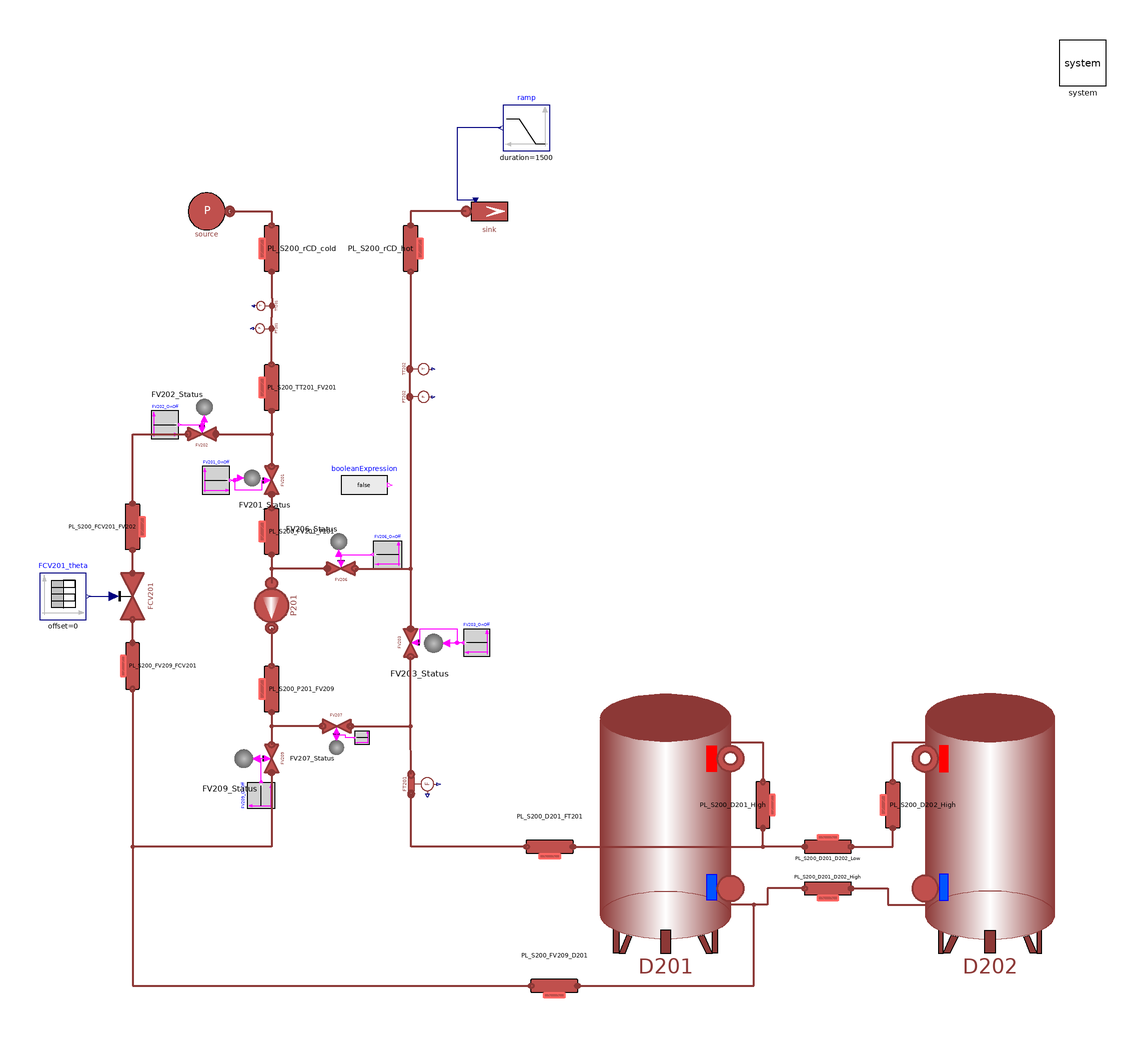

This picture is the connection diagram that the Modelica source below describes through its graphical annotations.

model WaterTankSystem "System of two tanks"
  extends Modelica.Icons.Example;

  parameter Integer n = 3 "Number of volumes in each pipe";
  parameter DistrictHeatingNetwork.Choices.Pipe.HCtypes hctype = Choices.Pipe.HCtypes.Middle "Location of pressure state";
  parameter Boolean FV201_state = true;
  parameter Boolean FV202_state = true;
  parameter Boolean FV203_state = true;
  parameter Boolean FV204_state = true;
  parameter Boolean FV205_state = true;
  parameter Boolean FV206_state = false;
  parameter Boolean FV207_state = false;
  parameter Boolean FV208_state = true;
  parameter Boolean FV209_state = true;

  parameter Types.Pressure pin_start_S2 = 2.1e5;
  parameter Types.Pressure pout_start_S2 = 2.5e5;
  parameter Types.Pressure pin_start_S2_pump = 1.79e5;
  parameter Types.Pressure pout_start_S2_pump = 3e5;
  final parameter Types.Pressure pin_start_S2_tank = pout_start_S2_pump;
  final parameter Types.Pressure pout_start_S2_tank = pin_start_S2_tank - 9.81*4*990;
  parameter Types.Temperature Tin_start_S2 = 60 + 273.15;
  parameter Types.Temperature Tout_start_S2 = 60 + 273.15;
  parameter Types.Length L_S2 = 10;
  parameter Types.Length Di_S2 = 51e-3;
  parameter Types.Length t_S2 = 1.5e-3;
  parameter Real q_m3h_S2(unit = "m3/h") = 2;
  final parameter Types.VolumeFlowRate q = q_m3h_S2/3600;
  final parameter Types.MassFlowRate m_flow_S2 = q*985;

  parameter Real FCV201theta[:,:] = [0, 0.5; 100, 0.5; 105, 0.8; 200, 0.8];


  // Pipe length
  parameter Types.Length L_S2_PL0 = 24.5;
  parameter Types.Length L_S2_PL1 = 1.7;
  parameter Types.Length L_S2_PL2 = 1.5;
  parameter Types.Length L_S2_PL3 = 2.5;
  parameter Types.Length L_S2_PL4 = 1.0;
  parameter Types.Length L_S2_PL5 = 2.8;
  parameter Types.Length L_S2_PL6 = 2.8;
  parameter Types.Length L_S2_PL7 = 2;
  parameter Types.Length L_S2_PL8 = 3;
  parameter Types.Length L_S2_PL9 = 21.5;

  parameter Types.Length L_S2_S201_S202 = 2.5;
  parameter Types.Length h_S2_S201_S202 = 0;
  parameter Types.Length L_S2_Tanks_High = 2.5;
  parameter Types.Length h_S2_Tanks_High = -2.5;
  parameter Types.Length L_S2_S201_FT201 = 1;
  parameter Types.Length h_S2_S201_FT201 = 0;
  parameter Types.Length L_S2_D201_FT201 = 2;
  parameter Types.Length h_S2_D201_FT201 = 0;


  inner MultiEnergySystem.System system annotation (
    Placement(visible = true, transformation(origin={270,230},    extent = {{-10, -10}, {10, 10}}, rotation = 0)));
  replaceable MultiEnergySystem.DistrictHeatingNetwork.Components.Storage.LumpedStorage
    D201(H=4, D=1.7,
    T_start(displayUnit="K") = 60 + 273.15,
    pin_start=pin_start_S2_tank,
    m_flow_start=m_flow_S2/2)
    annotation (Placement(transformation(extent={{118,-154},{62,-42}})));
  MultiEnergySystem.DistrictHeatingNetwork.Components.TurboMachines.PrescribedPump
    P201(
      Tin_start(displayUnit="K") = Pump.P201.Tin_start,
      Tout_start=Pump.P201.Tout_start,
      a=Pump.P201.a,
      b=Pump.P201.b,
      m_flow_start=m_flow_S2,
      dpnom=Pump.P201.dpnom,
      etaelec=Pump.P201.etaelec,
      etamech=Pump.P201.etamech,
      etanom=Pump.P201.etanom,
      hin_start=Pump.P201.hin_start,
    m_flow_nom=Pump.P201.m_flow_nom,
      omeganom=Pump.P201.omeganom,
      pin_start(displayUnit="Pa") = 1.8400803e5,
      pout_start(displayUnit="Pa") = 1.9920743e5,
    headnom=Pump.P201.headnom,
      qnom_inm3h=Pump.P201.qnom_inm3h,
      rhonom(displayUnit="kg/m3") = Pump.P201.rhonom,
      headmax=Pump.P201.headnommax,
      headmin=Pump.P201.headnommin,
      qnom_inm3h_min=Pump.P201.qnommin_inm3h,
      qnom_inm3h_max=Pump.P201.qnommax_inm3h) annotation (Placement(transformation(
        extent={{-12,12},{12,-12}},
        rotation=-90,
        origin={-80,-4})));
  replaceable MultiEnergySystem.DistrictHeatingNetwork.Components.Storage.LumpedStorage D202(
    H=4,
    D=1.7,
    T_start(displayUnit="K") = 60 + 273.15,
    pin_start=pin_start_S2_tank,
    m_flow_start=m_flow_S2/2)
         annotation (Placement(transformation(extent={{202,-154},{258,-42}})));
  MultiEnergySystem.DistrictHeatingNetwork.Sensors.IdealAbsoluteTemperatureSensor
    TT201(T_start=Tin_start_S2, p_start=pin_start_S2)
    "Temperature sensor at the inlet of pump 201" annotation (Placement(
        transformation(
        extent={{-4.75,-4.75},{4.75,4.75}},
        rotation=90,
        origin={-81.75,125.25})));
  MultiEnergySystem.DistrictHeatingNetwork.Sensors.IdealAbsolutePressureSensor PT201
    "Pressure sensor at the inlet of pump 201"  annotation (Placement(
        transformation(
        extent={{-5,-5},{5,5}},
        rotation=90,
        origin={-82,115.5})));
  MultiEnergySystem.DistrictHeatingNetwork.Components.Pipes.RoundPipe1DFV PL_S200_TT201_FV201(
    L=L_S2_PL1,
    t=t_S2,
    pin_start=pin_start_S2,
    Tin_start=Tin_start_S2,
    Tout_start=Tin_start_S2,
    Di=Di_S2,
    q_m3h_start=q_m3h_S2,
    n=n,
    hctype=hctype) annotation (Placement(transformation(
        extent={{10,-10},{-10,10}},
        rotation=90,
        origin={-80,90})));
  MultiEnergySystem.DistrictHeatingNetwork.Components.Valves.FlowCoefficientValve
    FCV201(
    Kv=Valve.FCV101.Kv,
    dp_nom(displayUnit="Pa") = Valve.FCV101.dp_nom,
    Tin_start(displayUnit="K") = Tout_start_S2,
    pin_start=pout_start_S2) annotation (Placement(transformation(
        extent={{-10,-10},{10,10}},
        rotation=90,
        origin={-140,0})));
  MultiEnergySystem.DistrictHeatingNetwork.Components.Pipes.RoundPipe1DFV PL_S200_FCV201_FV202(
    L=L_S2_PL3,
    t=L_S2,
    pin_start=pin_start_S2,
    Tin_start=Tin_start_S2,
    Tout_start=Tin_start_S2,
    Di=Di_S2,
    q_m3h_start=q_m3h_S2/2,
    n=n,
    hctype=hctype) annotation (Placement(transformation(
        extent={{10,-10},{-10,10}},
        rotation=270,
        origin={-140,30})));
  MultiEnergySystem.DistrictHeatingNetwork.Components.Pipes.RoundPipe1DFV PL_S200_P201_FV209(
    L=L_S2_PL2,
    t=t_S2,
    pin_start=pout_start_S2_pump,
    Tin_start=Tin_start_S2,
    Tout_start=Tin_start_S2,
    Di=Di_S2,
    q_m3h_start=q_m3h_S2,
    n=n,
    hctype=hctype)
              annotation (Placement(transformation(
        extent={{10,-10},{-10,10}},
        rotation=90,
        origin={-80,-40})));
  MultiEnergySystem.DistrictHeatingNetwork.Components.Pipes.RoundPipe1DFV PL_S200_FV209_FCV201(
    L=L_S2_PL4,
    t=t_S2,
    pin_start=pin_start_S2,
    Tin_start=Tin_start_S2,
    Tout_start=Tin_start_S2,
    Di=Di_S2,
    q_m3h_start=q_m3h_S2/2,
    n=n,
    hctype=hctype) annotation (Placement(transformation(
        extent={{-10,-10},{10,10}},
        rotation=90,
        origin={-140,-30})));
  MultiEnergySystem.DistrictHeatingNetwork.Sensors.IdealAbsoluteTemperatureSensor
    TT202(T_start=Tout_start_S2, p_start=pout_start_S2)
    "Temperature sensor at the outlet of System 200"         annotation (
      Placement(transformation(
        extent={{-6,-6},{6,6}},
        rotation=-90,
        origin={-18,98})));
  MultiEnergySystem.DistrictHeatingNetwork.Sensors.IdealAbsolutePressureSensor
    PT202 "Pressure sensor at the outlet of system S200"  annotation (Placement(
        transformation(
        extent={{6,6},{-6,-6}},
        rotation=90,
        origin={-18,86})));
  Sources.SourcePressure source(p0=pin_start_S2, T0=Tin_start_S2)
    annotation (Placement(transformation(extent={{-118,156},{-98,176}})));
  Sources.SinkMassFlow sink(
    use_in_m_flow=true,
    pin_start=pout_start_S2_tank,
    p0=pout_start_S2_tank,
    T0=Tout_start_S2,
    m_flow0=m_flow_S2)
    annotation (Placement(transformation(extent={{4,156},{24,176}})));
  Modelica.Blocks.Sources.Ramp ramp(
    height=m_flow_S2*0.8*0,
    duration=1500,
    offset=m_flow_S2,
    startTime=1000)
    annotation (Placement(transformation(extent={{40,192},{20,212}})));
  MultiEnergySystem.DistrictHeatingNetwork.Components.Pipes.RoundPipe1DFV PL_S200_rCD_hot(
    L=L_S2_PL9,
    t=t_S2,
    pin_start=pout_start_S2,
    Tin_start=Tout_start_S2,
    Tout_start=Tout_start_S2,
    Di=Di_S2,
    q_m3h_start=q_m3h_S2,
    n=n,
    hctype=hctype)
              annotation (Placement(transformation(
        extent={{-10,10},{10,-10}},
        rotation=90,
        origin={-20,150})));
  MultiEnergySystem.DistrictHeatingNetwork.Components.Pipes.RoundPipe1DFV PL_S200_D202_High(
    L=L_S2_Tanks_High,
    h=h_S2_Tanks_High,
    t=t_S2,
    pin_start=pout_start_S2_pump,
    Tin_start=Tout_start_S2,
    Tout_start=Tout_start_S2,
    Di=Di_S2,
    q_m3h_start=q_m3h_S2/2,
    n=n,
    hctype=hctype) annotation (Placement(transformation(
        extent={{10,-10},{-10,10}},
        rotation=90,
        origin={188,-90})));
  MultiEnergySystem.DistrictHeatingNetwork.Components.Pipes.RoundPipe1DFV PL_S200_rCD_cold(
    L=L_S2_PL0,
    t=t_S2,
    pin_start=pin_start_S2,
    Tin_start=Tin_start_S2,
    Tout_start=Tin_start_S2,
    Di=Di_S2,
    q_m3h_start=q_m3h_S2,
    n=n,
    hctype=hctype) annotation (Placement(transformation(
        extent={{10,-10},{-10,10}},
        rotation=90,
        origin={-80,150})));
  MultiEnergySystem.DistrictHeatingNetwork.Components.Pipes.RoundPipe1DFV PL_S200_D201_High(
    L=L_S2_Tanks_High,
    h=h_S2_Tanks_High,
    t=t_S2,
    pin_start=pout_start_S2_pump,
    Tin_start=Tout_start_S2,
    Tout_start=Tout_start_S2,
    Di=Di_S2,
    q_m3h_start=q_m3h_S2/2,
    n=n,
    hctype=hctype)
         annotation (Placement(transformation(
        extent={{10,10},{-10,-10}},
        rotation=90,
        origin={132,-90})));
  MultiEnergySystem.DistrictHeatingNetwork.Components.Pipes.RoundPipe1DFV PL_S200_D201_D202_High(
    L=L_S2_S201_S202,
    h=h_S2_S201_S202,
    t=t_S2,
    pin_start=pout_start_S2_pump,
    Tin_start=Tout_start_S2,
    Tout_start=Tout_start_S2,
    Di=Di_S2,
    q_m3h_start=q_m3h_S2/2)
              annotation (Placement(transformation(
        extent={{10,-10},{-10,10}},
        rotation=0,
        origin={160,-108})));
  MultiEnergySystem.DistrictHeatingNetwork.Components.Pipes.RoundPipe1DFV PL_S200_D201_D202_Low(
    L=L_S2_S201_S202,
    h=h_S2_S201_S202,
    t=t_S2,
    pin_start=pout_start_S2_pump,
    Tin_start=Tin_start_S2,
    Tout_start=Tin_start_S2,
    Di=Di_S2,
    q_m3h_start=q_m3h_S2/2,
    n=n,
    hctype=hctype) annotation (Placement(transformation(
        extent={{-10,10},{10,-10}},
        rotation=0,
        origin={160,-126})));
  MultiEnergySystem.DistrictHeatingNetwork.Components.Pipes.RoundPipe1DFV PL_S200_FV209_D201(
    L=L_S2_PL6,
    t=t_S2,
    pin_start=pout_start_S2_pump,
    Tin_start=Tin_start_S2,
    Tout_start=Tin_start_S2,
    Di=Di_S2,
    q_m3h_start=q_m3h_S2,
    n=n,
    hctype=hctype) annotation (Placement(transformation(
        extent={{-10,10},{10,-10}},
        rotation=0,
        origin={42,-168})));
  MultiEnergySystem.DistrictHeatingNetwork.Components.Pipes.RoundPipe1DFV PL_S200_D201_FT201(
    L=L_S2_D201_FT201,
    h=h_S2_D201_FT201,
    t=t_S2,
    pin_start=pout_start_S2_pump,
    Tin_start=Tout_start_S2,
    Tout_start=Tout_start_S2,
    Di=Di_S2,
    q_m3h_start=q_m3h_S2,
    n=n,
    hctype=hctype) annotation (Placement(transformation(
        extent={{-10,10},{10,-10}},
        rotation=0,
        origin={40,-108})));
  MultiEnergySystem.DistrictHeatingNetwork.Components.Pipes.RoundPipe1DFV PL_S200_FV201_P201(
    L=L_S2_PL1,
    t=t_S2,
    pin_start=pin_start_S2,
    Tin_start=Tin_start_S2,
    Tout_start=Tin_start_S2,
    Di=Di_S2,
    q_m3h_start=q_m3h_S2,
    n=n,
    hctype=hctype) annotation (Placement(transformation(
        extent={{10,-10},{-10,10}},
        rotation=90,
        origin={-80,28})));
  MultiEnergySystem.DistrictHeatingNetwork.Components.Valves.FlowCoefficientOnOffValve
    FV202(
    Kv=Valve.FCV101.Kv,
    dp_nom(displayUnit="Pa") = Valve.FCV101.dp_nom,
    Tin_start(displayUnit="K") = Tout_start_S2,
    pin_start=pout_start_S2) annotation (Placement(transformation(
        extent={{-6,-6},{6,6}},
        rotation=0,
        origin={-110,70})));
  Modelica.Blocks.Sources.BooleanConstant FV202_OnOff(k=FV202_state)
    annotation (Placement(transformation(extent={{-132,68},{-120,80}})));
  Modelica.Blocks.Interaction.Show.BooleanValue FV202_Status
    annotation (Placement(transformation(extent={{9,-9},{-9,9}},
        rotation=-90,
        origin={-109,87})));

  MultiEnergySystem.DistrictHeatingNetwork.Components.Valves.FlowCoefficientOnOffValve
    FV201(
    Kv=Valve.FCV101.Kv,
    dp_nom(displayUnit="Pa") = Valve.FCV101.dp_nom,
    Tin_start(displayUnit="K") = Tout_start_S2,
    pin_start=pout_start_S2) annotation (Placement(transformation(
        extent={{-6,6},{6,-6}},
        rotation=-90,
        origin={-80,50})));
  Modelica.Blocks.Sources.BooleanConstant FV201_OnOff(k=FV201_state)
    annotation (Placement(transformation(extent={{-110,44},{-98,56}})));
  Modelica.Blocks.Interaction.Show.BooleanValue FV201_Status
    annotation (Placement(transformation(extent={{-92,42},{-74,60}})));
  MultiEnergySystem.DistrictHeatingNetwork.Components.Valves.FlowCoefficientOnOffValve
    FV206(
    Kv=Valve.FCV101.Kv,
    dp_nom(displayUnit="Pa") = Valve.FCV101.dp_nom,
    Tin_start(displayUnit="K") = Tout_start_S2,
    pin_start=pout_start_S2,
    q_m3h_start=q_m3h_S2/4)  annotation (Placement(transformation(
        extent={{-6,6},{6,-6}},
        rotation=180,
        origin={-50,12})));
  Modelica.Blocks.Sources.BooleanConstant FV206_OnOff(k=FV206_state)
    annotation (Placement(transformation(extent={{-6,6},{6,-6}},
        rotation=180,
        origin={-30,18})));
  Modelica.Blocks.Interaction.Show.BooleanValue FV206_Status
    annotation (Placement(transformation(extent={{9,-9},{-9,9}},
        rotation=-90,
        origin={-51,29})));

  MultiEnergySystem.DistrictHeatingNetwork.Components.Valves.FlowCoefficientOnOffValve
    FV209(
    Kv=Valve.FCV101.Kv,
    dp_nom(displayUnit="Pa") = Valve.FCV101.dp_nom,
    Tin_start(displayUnit="K") = Tout_start_S2,
    pin_start=pout_start_S2) annotation (Placement(transformation(
        extent={{-6,6},{6,-6}},
        rotation=-90,
        origin={-80,-70})));
  Modelica.Blocks.Sources.BooleanConstant FV209_OnOff(k=FV209_state)
    annotation (Placement(transformation(extent={{-5.5,-6},{5.5,6}},
        rotation=90,
        origin={-84.5,-86})));
  Modelica.Blocks.Interaction.Show.BooleanValue FV209_Status annotation (
      Placement(transformation(
        extent={{10,-10},{-10,10}},
        rotation=0,
        origin={-98,-70})));
  MultiEnergySystem.DistrictHeatingNetwork.Components.Valves.FlowCoefficientOnOffValve
    FV207(
    Kv=Valve.FCV101.Kv,
    dp_nom(displayUnit="Pa") = Valve.FCV101.dp_nom,
    Tin_start(displayUnit="K") = Tout_start_S2,
    pin_start=pout_start_S2,
    q_m3h_start=q_m3h_S2/4)  annotation (Placement(transformation(
        extent={{-6,6},{6,-6}},
        rotation=0,
        origin={-52,-56})));
  MultiEnergySystem.DistrictHeatingNetwork.Components.Valves.FlowCoefficientOnOffValve
    FV203(
    Kv=Valve.FCV201.Kv,
    dp_nom(displayUnit="Pa") = Valve.FCV101.dp_nom,
    Tin_start(displayUnit="K") = Tout_start_S2,
    pin_start=pout_start_S2,
    q_m3h_start=q_m3h_S2)    annotation (Placement(transformation(
        extent={{-6,6},{6,-6}},
        rotation=90,
        origin={-20,-20})));
  Modelica.Blocks.Sources.BooleanConstant FV203_OnOff(k=FV203_state)
    annotation (Placement(transformation(extent={{14,-26},{3,-14}})));
  Modelica.Blocks.Interaction.Show.BooleanValue FV203_Status
    annotation (Placement(transformation(extent={{10.25,-10.25},{-10.25,10.25}},
        rotation=0,
        origin={-16.25,-20.25})));
  MultiEnergySystem.DistrictHeatingNetwork.Sensors.IdealMassFlowSensor FT201(T_start=
        Tout_start_S2)
    "Flow sensor at the outlet of system S200"
    annotation (Placement(transformation(
        extent={{7,7},{-7,-7}},
        rotation=90,
        origin={-17,-81})));
  Modelica.Blocks.Sources.BooleanConstant FV207_OnOff(k=FV207_state)
    annotation (Placement(transformation(extent={{-38,-64},{-44,-58}})));
  Modelica.Blocks.Interaction.Show.BooleanValue FV207_Status annotation (
      Placement(transformation(
        extent={{-8,-8},{8,8}},
        rotation=-90,
        origin={-52,-70})));
  Modelica.Blocks.Sources.TimeTable FCV201_theta(table=FCV201theta)
    annotation (Placement(transformation(extent={{-180,-10},{-160,10}})));
  Modelica.Blocks.Sources.BooleanExpression booleanExpression
    annotation (Placement(transformation(extent={{-50,38},{-30,58}})));
equation
  connect(PT201.inlet,TT201. inlet) annotation (Line(
      points={{-80,115.5},{-80,120.375},{-79.85,120.375},{-79.85,125.25}},
      color={140,56,54},
      thickness=0.5));
  connect(PL_S200_TT201_FV201.inlet, PT201.inlet) annotation (Line(
      points={{-80,100},{-80,115.5}},
      color={140,56,54},
      thickness=0.5));
  connect(P201.outlet, PL_S200_P201_FV209.inlet) annotation (Line(
      points={{-80,-13.6},{-80,-30}},
      color={140,56,54},
      thickness=0.5));

  connect(TT202.inlet,PT202. inlet) annotation (Line(
      points={{-20.4,98},{-20.4,86}},
      color={140,56,54},
      thickness=0.5));

  connect(ramp.y, sink.in_m_flow)
    annotation (Line(points={{19,202},{0,202},{0,171},{8,171}},
                                                             color={0,0,127}));
  connect(sink.inlet, PL_S200_rCD_hot.outlet) annotation (Line(
      points={{4,166},{-20,166},{-20,160}},
      color={140,56,54},
      thickness=0.5));
  connect(PL_S200_rCD_hot.inlet, TT202.inlet) annotation (Line(
      points={{-20,140},{-20,98},{-20.4,98}},
      color={140,56,54},
      thickness=0.5));
  connect(source.outlet, PL_S200_rCD_cold.inlet) annotation (Line(
      points={{-98,166},{-80,166},{-80,160}},
      color={140,56,54},
      thickness=0.5));
  connect(PL_S200_rCD_cold.outlet, TT201.inlet) annotation (Line(
      points={{-80,140},{-80,128.625},{-79.85,128.625},{-79.85,125.25}},
      color={140,56,54},
      thickness=0.5));
  connect(D201.outlet, PL_S200_D201_High.inlet) annotation (Line(
      points={{118,-63},{132,-63},{132,-80}},
      color={140,56,54},
      thickness=0.5));
  connect(PL_S200_D201_D202_High.inlet, PL_S200_D202_High.outlet) annotation (
      Line(
      points={{170,-108},{188,-108},{188,-100}},
      color={140,56,54},
      thickness=0.5));
  connect(PL_S200_D201_D202_High.outlet, PL_S200_D201_High.outlet) annotation (
      Line(
      points={{150,-108},{132,-108},{132,-100}},
      color={140,56,54},
      thickness=0.5));
  connect(PL_S200_D202_High.inlet, D202.outlet) annotation (Line(
      points={{188,-80},{188,-63},{202,-63}},
      color={140,56,54},
      thickness=0.5));
  connect(PL_S200_D201_D202_Low.inlet, D201.inlet) annotation (Line(
      points={{150,-126},{134,-126},{134,-133},{118,-133}},
      color={140,56,54},
      thickness=0.5));
  connect(PL_S200_D201_D202_Low.outlet, D202.inlet) annotation (Line(
      points={{170,-126},{186,-126},{186,-133},{202,-133}},
      color={140,56,54},
      thickness=0.5));
  connect(PL_S200_FV209_D201.outlet, D201.inlet) annotation (Line(
      points={{52,-168},{128,-168},{128,-133},{118,-133}},
      color={140,56,54},
      thickness=0.5));
  connect(PL_S200_D201_FT201.outlet, PL_S200_D201_High.outlet) annotation (Line(
      points={{50,-108},{132,-108},{132,-100}},
      color={140,56,54},
      thickness=0.5));
  connect(PL_S200_FV209_FCV201.outlet, FCV201.inlet) annotation (Line(
      points={{-140,-20},{-140,-10}},
      color={140,56,54},
      thickness=0.5));
  connect(FCV201.outlet, PL_S200_FCV201_FV202.inlet) annotation (Line(
      points={{-140,10},{-140,20}},
      color={140,56,54},
      thickness=0.5));
  connect(PL_S200_FV201_P201.outlet, P201.inlet) annotation (Line(
      points={{-80,18},{-80,5.6}},
      color={140,56,54},
      thickness=0.5));
  connect(PL_S200_FCV201_FV202.outlet, FV202.inlet) annotation (Line(
      points={{-140,40},{-140,70},{-116,70}},
      color={140,56,54},
      thickness=0.5));
  connect(PL_S200_TT201_FV201.outlet, FV201.inlet) annotation (Line(
      points={{-80,80},{-80,56}},
      color={140,56,54},
      thickness=0.5));
  connect(FV201.outlet, PL_S200_FV201_P201.inlet) annotation (Line(
      points={{-80,44},{-80,38}},
      color={140,56,54},
      thickness=0.5));
  connect(FV202.outlet, FV201.inlet) annotation (Line(
      points={{-104,70},{-80,70},{-80,56}},
      color={140,56,54},
      thickness=0.5));
  connect(FV206.outlet, P201.inlet) annotation (Line(
      points={{-56,12},{-80,12},{-80,5.6}},
      color={140,56,54},
      thickness=0.5));
  connect(PL_S200_P201_FV209.outlet, FV209.inlet) annotation (Line(
      points={{-80,-50},{-80,-64}},
      color={140,56,54},
      thickness=0.5));
  connect(FV207.inlet, FV209.inlet) annotation (Line(
      points={{-58,-56},{-80,-56},{-80,-64}},
      color={140,56,54},
      thickness=0.5));
  connect(FV207.outlet, FV203.inlet) annotation (Line(
      points={{-46,-56},{-20,-56},{-20,-26}},
      color={140,56,54},
      thickness=0.5));
  connect(FV206.inlet, FV203.outlet) annotation (Line(
      points={{-44,12},{-20,12},{-20,-14}},
      color={140,56,54},
      thickness=0.5));
  connect(PT202.inlet, FV203.outlet) annotation (Line(
      points={{-20.4,86},{-20,86},{-20,-14}},
      color={140,56,54},
      thickness=0.5));
  connect(FV206.u, FV206_OnOff.y) annotation (Line(points={{-50,13.92},{-50,18},
          {-36.6,18}},
                color={255,0,255}));
  connect(FV206.u, FV206_Status.activePort) annotation (Line(points={{-50,13.92},
          {-50,18.65},{-51,18.65}},                    color={255,0,255}));
  connect(FV202_OnOff.y, FV202.u) annotation (Line(points={{-119.4,74},{-110,74},
          {-110,71.92}},
                      color={255,0,255}));
  connect(FCV201_theta.y, FCV201.opening) annotation (Line(points={{-159,0},{-153.5,
          0},{-153.5,4.44089e-16},{-148,4.44089e-16}}, color={0,0,127}));
  connect(FV209.u, FV209_Status.activePort)
    annotation (Line(points={{-81.92,-70},{-86.5,-70}}, color={255,0,255}));
  connect(FV209_OnOff.y, FV209_Status.activePort) annotation (Line(points={{-84.5,
          -79.95},{-84.5,-70},{-86.5,-70}}, color={255,0,255}));
  connect(FV207.u, FV207_Status.activePort)
    annotation (Line(points={{-52,-57.92},{-52,-60.8}}, color={255,0,255}));
  connect(FV207_OnOff.y, FV207_Status.activePort) annotation (Line(points={{-44.3,
          -61},{-48,-61},{-48,-60},{-52,-60},{-52,-60.8}}, color={255,0,255}));
  connect(FV202_Status.activePort, FV202.u) annotation (Line(points={{-109,76.65},
          {-109,74},{-110,74},{-110,71.92}}, color={255,0,255}));
  connect(FV201_OnOff.y, FV201_Status.activePort) annotation (Line(points={{-97.4,
          50},{-96,50},{-96,51},{-93.35,51}}, color={255,0,255}));
  connect(FV201_OnOff.y, FV201.u) annotation (Line(points={{-97.4,50},{-96,50},{
          -96,46},{-84,46},{-84,50},{-81.92,50}}, color={255,0,255}));
  connect(FV203_OnOff.y, FV203_Status.activePort) annotation (Line(points={{2.45,
          -20},{0.99375,-20},{0.99375,-20.25},{-4.4625,-20.25}}, color={255,0,255}));
  connect(FV203.u, FV203_Status.activePort) annotation (Line(points={{-18.08,-20},
          {-16,-20},{-16,-14},{0,-14},{0,-20},{-1.00625,-20},{-1.00625,-20.25},{
          -4.4625,-20.25}}, color={255,0,255}));
  connect(PL_S200_FV209_FCV201.inlet, PL_S200_FV209_D201.inlet) annotation (
      Line(
      points={{-140,-40},{-140,-168},{32,-168}},
      color={140,56,54},
      thickness=0.5));
  connect(FV209.outlet, PL_S200_FV209_D201.inlet) annotation (Line(
      points={{-80,-76},{-80,-108},{-140,-108},{-140,-168},{32,-168}},
      color={140,56,54},
      thickness=0.5));
  connect(PL_S200_D201_FT201.inlet, FT201.outlet) annotation (Line(
      points={{30,-108},{-19.8,-108},{-19.8,-85.2}},
      color={140,56,54},
      thickness=0.5));
  connect(FT201.inlet, FV203.inlet) annotation (Line(
      points={{-19.8,-76.8},{-20,-56},{-20,-26}},
      color={140,56,54},
      thickness=0.5));
  annotation (
    Diagram(coordinateSystem(extent={{-280,-240},{280,240}})),
    experiment(
      StopTime=300,
      Tolerance=1e-06,
      __Dymola_Algorithm="Dassl"));
end WaterTankSystem;